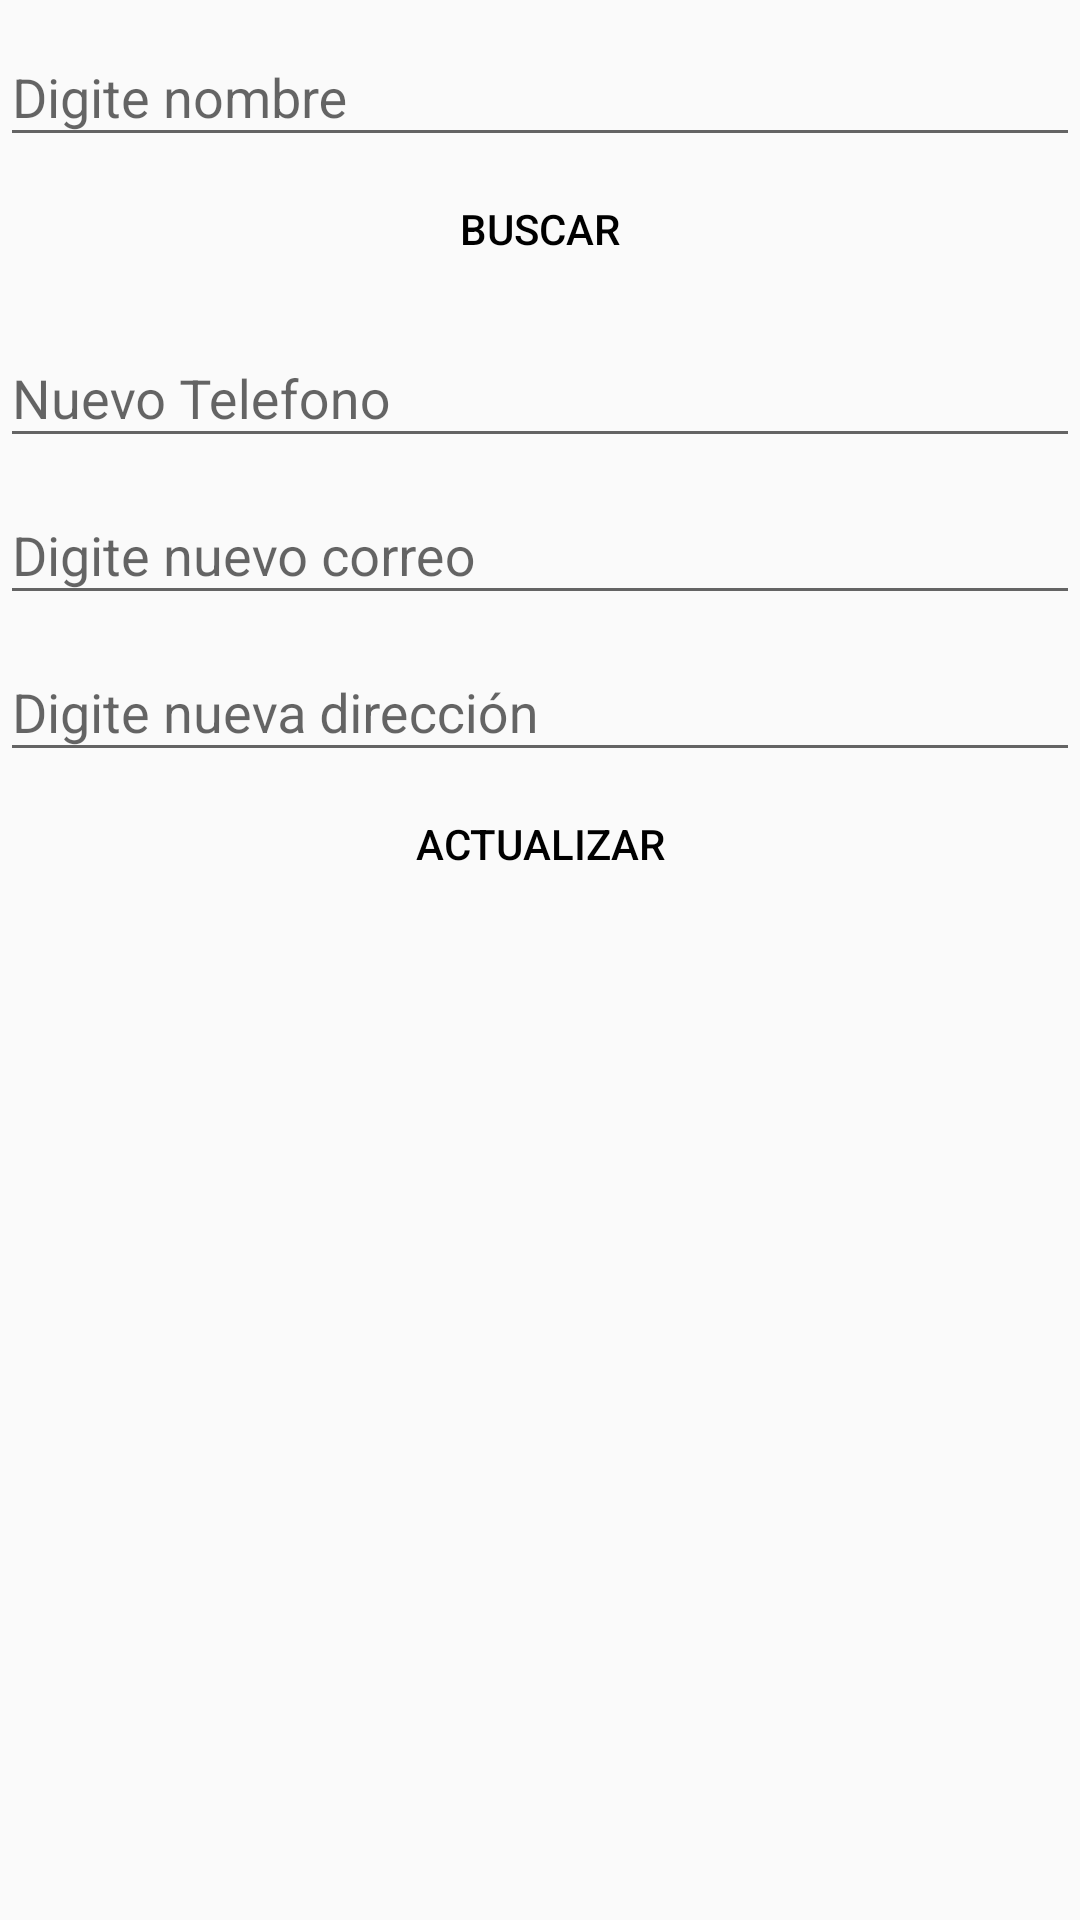

The Android layout XML behind this screen, and the referenced resources:
<!-- AndroidManifest.xml: application theme AppTheme -->
<!-- res/layout/fragment_actualizarcliente.xml -->
<?xml version="1.0" encoding="utf-8"?>
<LinearLayout xmlns:android="http://schemas.android.com/apk/res/android"
    xmlns:app="http://schemas.android.com/apk/res-auto"
    xmlns:tools="http://schemas.android.com/tools"
    android:layout_width="match_parent"
    android:layout_height="match_parent"
    android:orientation="vertical"
    tools:context=".Fragments.ActualizarclienteFragment">

    <com.google.android.material.textfield.TextInputLayout
        android:layout_width="match_parent"
        android:layout_height="wrap_content">

        <com.google.android.material.textfield.TextInputEditText
            android:id="@+id/et_nombre3"
            android:layout_width="match_parent"
            android:layout_height="wrap_content"
            android:hint="@string/nombre" />
    </com.google.android.material.textfield.TextInputLayout>

    <Button
        android:id="@+id/bt_buscar2"
        android:layout_width="match_parent"
        android:layout_height="wrap_content"
        android:background="@drawable/form_bt_circle"
        android:text="@string/buscar"
        android:textColor="@color/black" />

    <com.google.android.material.textfield.TextInputLayout
        android:layout_width="match_parent"
        android:layout_height="wrap_content">

        <com.google.android.material.textfield.TextInputEditText
            android:id="@+id/et_nuevotelefono"
            android:layout_width="match_parent"
            android:layout_height="wrap_content"
            android:hint="@string/nuevo_telefono" />
    </com.google.android.material.textfield.TextInputLayout>

    <com.google.android.material.textfield.TextInputLayout
        android:layout_width="match_parent"
        android:layout_height="wrap_content">

        <com.google.android.material.textfield.TextInputEditText
            android:id="@+id/et_correoactual"
            android:layout_width="match_parent"
            android:layout_height="wrap_content"
            android:hint="@string/correo_actulizado" />
    </com.google.android.material.textfield.TextInputLayout>

    <com.google.android.material.textfield.TextInputLayout
        android:layout_width="match_parent"
        android:layout_height="wrap_content">

        <com.google.android.material.textfield.TextInputEditText
            android:id="@+id/et_nueva_direccion"
            android:layout_width="match_parent"
            android:layout_height="wrap_content"
            android:hint="@string/nueva_direccion" />
    </com.google.android.material.textfield.TextInputLayout>

    <Button
        android:id="@+id/bt_actualizarcliente"
        android:layout_width="match_parent"
        android:layout_height="wrap_content"
        android:background="@drawable/form_bt_circle"
        android:text="@string/actualizar"
        android:textColor="@color/black" />

</LinearLayout>
<!-- resources referenced by this layout -->
<resources>
  <item name="black" type="color">#000000</item>
  <string name="actualizar">Actualizar</string>
  <string name="buscar">Buscar</string>
  <string name="correo_actulizado">Digite nuevo correo</string>
  <string name="nombre">Digite nombre</string>
  <string name="nueva_direccion">Digite nueva dirección</string>
  <string name="nuevo_telefono">Nuevo Telefono</string>
  <style name="AppTheme" parent="Theme.AppCompat.Light.DarkActionBar">
          
          <item name="color">@color/business</item>
          <item name="colorPrimaryDark">@color/business</item>
          <item name="colorAccent">@color/business</item>
      </style>
  <color name="business" type="color">#bd6e29</color>
</resources>
